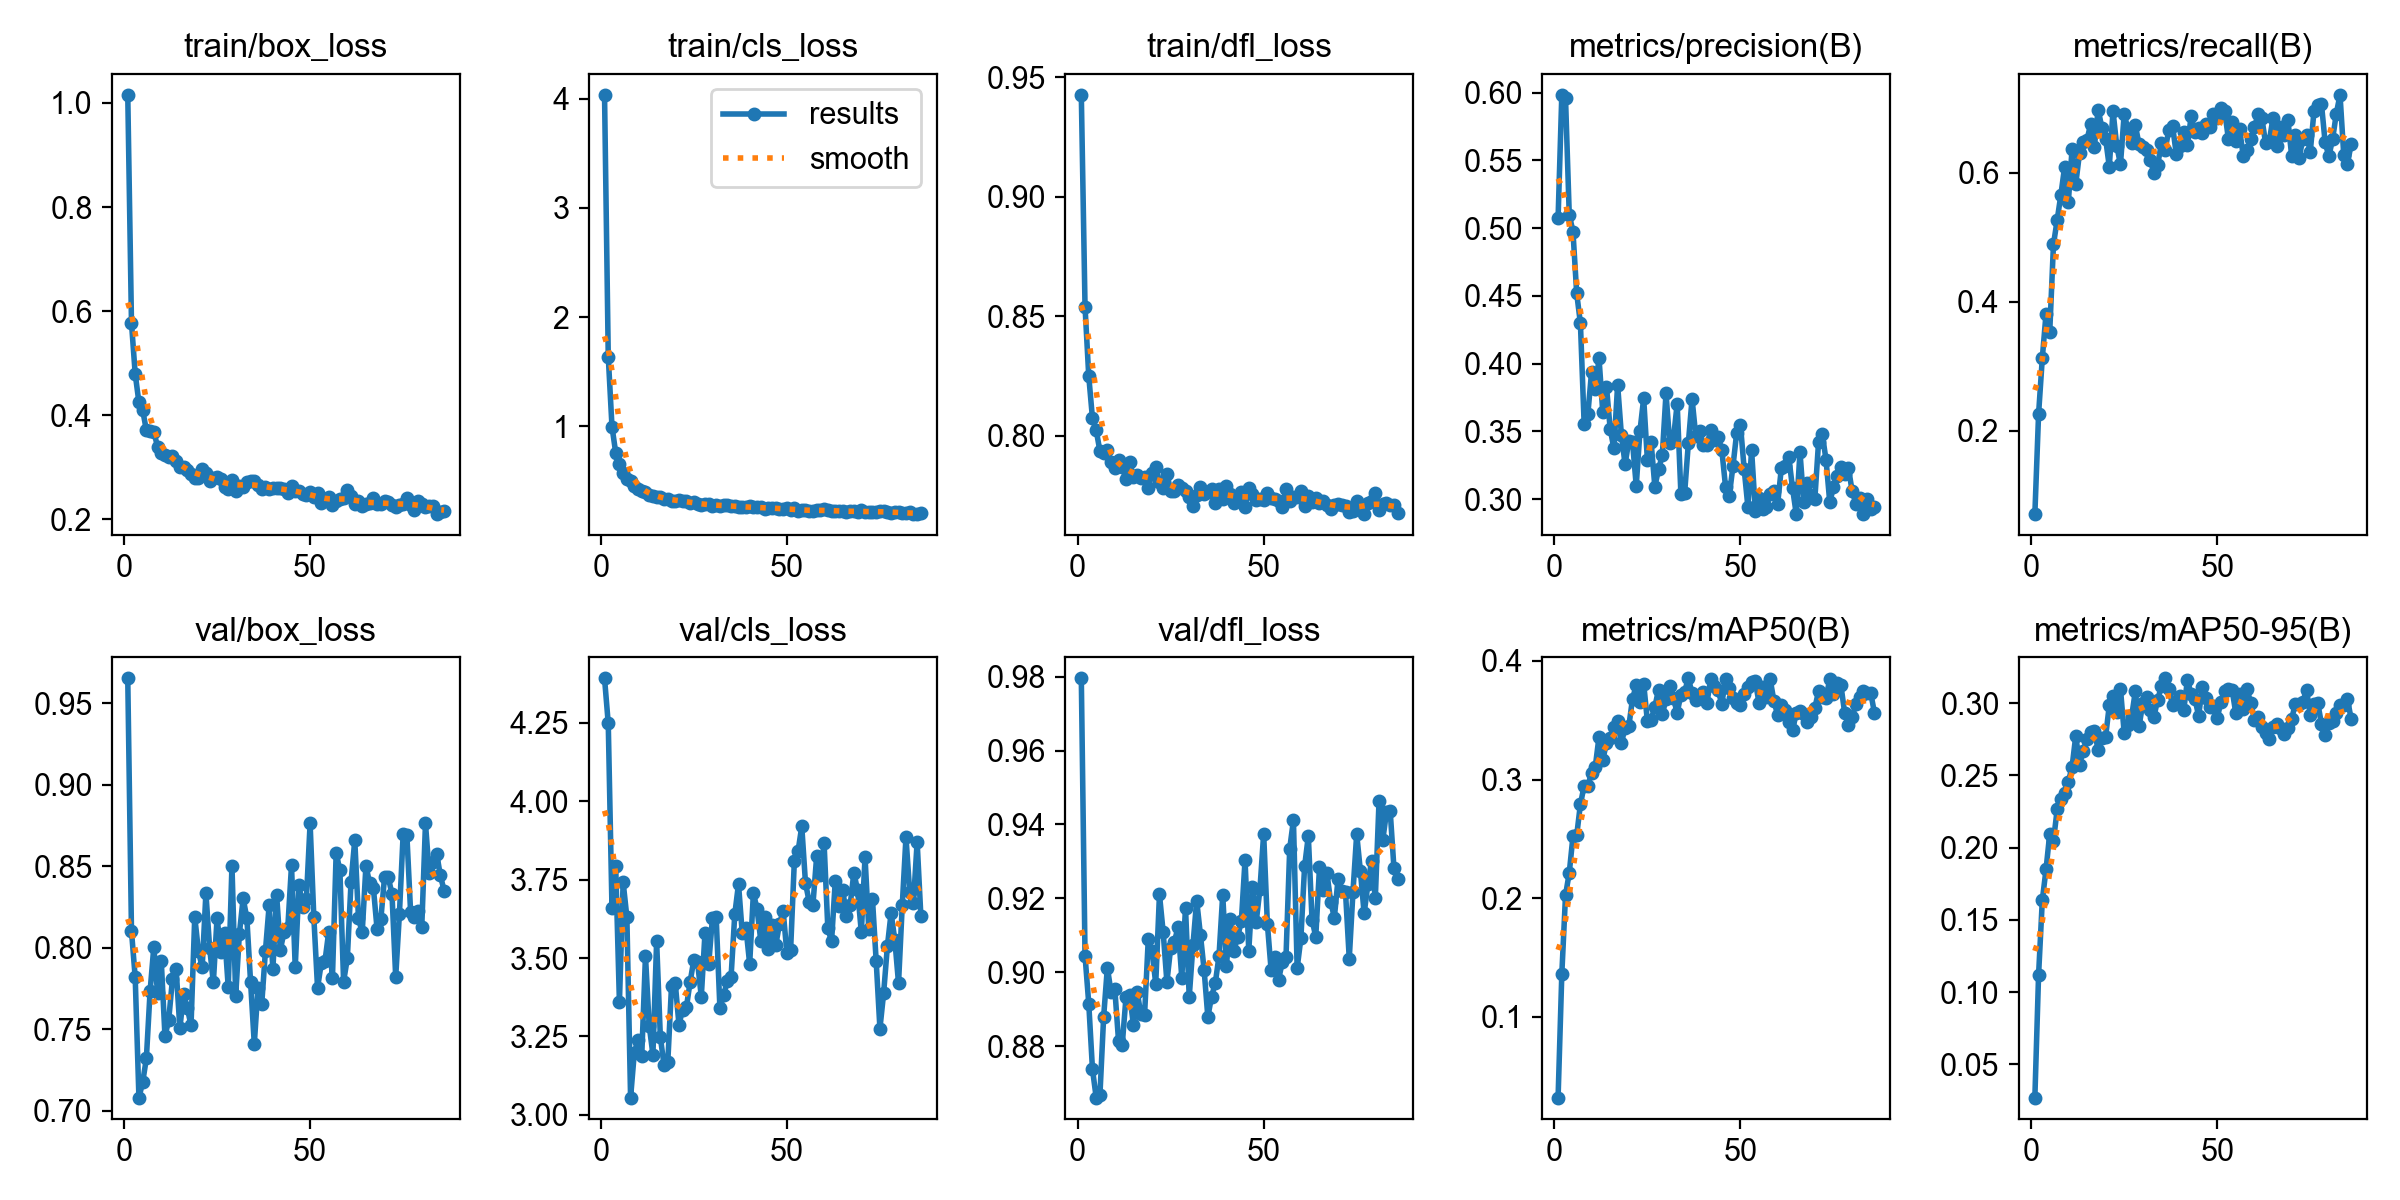

Data behind this chart, as committed beside it:
epoch, time, train/box_loss, train/cls_loss, train/dfl_loss, metrics/precision(B), metrics/recall(B), metrics/mAP50(B), metrics/mAP50-95(B), val/box_loss, val/cls_loss, val/dfl_loss, lr/pg0, lr/pg1, lr/pg2
1, 11.46, 1.016, 4.037, 0.9427, 0.5074, 0.07081, 0.03185, 0.0271, 0.9651, 4.392, 0.9795, 5.504e-05, 5.504e-05, 5.504e-05
2, 25.81, 0.5772, 1.638, 0.854, 0.5984, 0.226, 0.1359, 0.112, 0.8102, 4.248, 0.9045, 0.0001118, 0.0001118, 0.0001118
3, 37.68, 0.4793, 0.9966, 0.825, 0.5958, 0.3127, 0.2025, 0.1636, 0.7818, 3.66, 0.8916, 0.000168, 0.000168, 0.000168
4, 55.1, 0.4246, 0.7565, 0.8073, 0.51, 0.3813, 0.2213, 0.1849, 0.7081, 3.793, 0.8738, 0.0001694, 0.0001694, 0.0001694
5, 76.26, 0.41, 0.6557, 0.8023, 0.4974, 0.354, 0.2521, 0.2097, 0.7174, 3.36, 0.8662, 0.0001686, 0.0001686, 0.0001686
6, 94.65, 0.3711, 0.5666, 0.7936, 0.452, 0.4892, 0.2528, 0.2048, 0.7322, 3.742, 0.8668, 0.0001677, 0.0001677, 0.0001677
7, 110.2, 0.3698, 0.5144, 0.7929, 0.4297, 0.5271, 0.2792, 0.2264, 0.7733, 3.631, 0.888, 0.0001669, 0.0001669, 0.0001669
8, 124.7, 0.3684, 0.4949, 0.794, 0.3558, 0.5664, 0.2946, 0.234, 0.8004, 3.055, 0.9013, 0.000166, 0.000166, 0.000166
9, 150.2, 0.3395, 0.4509, 0.7889, 0.3628, 0.6095, 0.2948, 0.238, 0.7724, 3.198, 0.8946, 0.0001652, 0.0001652, 0.0001652
10, 162.2, 0.3279, 0.4278, 0.7864, 0.3939, 0.5552, 0.3057, 0.2457, 0.7921, 3.24, 0.8955, 0.0001643, 0.0001643, 0.0001643
11, 178.6, 0.323, 0.408, 0.7899, 0.381, 0.6371, 0.3109, 0.2559, 0.7457, 3.188, 0.8816, 0.0001635, 0.0001635, 0.0001635
12, 200.2, 0.3194, 0.3931, 0.787, 0.4038, 0.5833, 0.336, 0.2775, 0.7556, 3.507, 0.8805, 0.0001626, 0.0001626, 0.0001626
13, 219.4, 0.3212, 0.3703, 0.782, 0.3645, 0.631, 0.3162, 0.2571, 0.7806, 3.285, 0.8932, 0.0001618, 0.0001618, 0.0001618
14, 241.4, 0.3118, 0.3623, 0.7892, 0.3831, 0.6478, 0.3309, 0.267, 0.7868, 3.192, 0.8939, 0.0001609, 0.0001609, 0.0001609
15, 257.2, 0.3009, 0.349, 0.7828, 0.3518, 0.6513, 0.3349, 0.2754, 0.7506, 3.553, 0.8858, 0.0001601, 0.0001601, 0.0001601
16, 268.7, 0.3002, 0.3489, 0.7835, 0.3374, 0.6759, 0.3443, 0.2797, 0.7716, 3.248, 0.8949, 0.0001592, 0.0001592, 0.0001592
17, 279.5, 0.2943, 0.3348, 0.7823, 0.3843, 0.641, 0.349, 0.2808, 0.763, 3.158, 0.8887, 0.0001584, 0.0001584, 0.0001584
18, 297.1, 0.2865, 0.3301, 0.7828, 0.3477, 0.6984, 0.3306, 0.2676, 0.7524, 3.169, 0.8885, 0.0001575, 0.0001575, 0.0001575
19, 307.7, 0.2786, 0.315, 0.7781, 0.3257, 0.6704, 0.3436, 0.2755, 0.819, 3.411, 0.9092, 0.0001567, 0.0001567, 0.0001567
20, 318.9, 0.2793, 0.3146, 0.7844, 0.3429, 0.6533, 0.3448, 0.2764, 0.7977, 3.42, 0.9057, 0.0001558, 0.0001558, 0.0001558
21, 329.8, 0.2967, 0.3239, 0.7869, 0.342, 0.6098, 0.368, 0.2984, 0.7881, 3.288, 0.897, 0.000155, 0.000155, 0.000155
22, 347.3, 0.2885, 0.3107, 0.7805, 0.3098, 0.6959, 0.3795, 0.305, 0.8334, 3.336, 0.9211, 0.0001541, 0.0001541, 0.0001541
23, 364.5, 0.2729, 0.3121, 0.7782, 0.3503, 0.6424, 0.3651, 0.2939, 0.8, 3.343, 0.9109, 0.0001533, 0.0001533, 0.0001533
24, 374.7, 0.2787, 0.3, 0.7842, 0.3744, 0.6134, 0.3809, 0.3099, 0.7787, 3.424, 0.8974, 0.0001524, 0.0001524, 0.0001524
25, 387.5, 0.2817, 0.3057, 0.777, 0.3288, 0.6911, 0.349, 0.2795, 0.8185, 3.495, 0.9066, 0.0001516, 0.0001516, 0.0001516
26, 410.2, 0.2766, 0.2898, 0.7771, 0.3419, 0.6683, 0.3506, 0.2846, 0.7972, 3.486, 0.9082, 0.0001507, 0.0001507, 0.0001507
27, 425.6, 0.2616, 0.2785, 0.7796, 0.3093, 0.6463, 0.3612, 0.2907, 0.8091, 3.377, 0.9123, 0.0001499, 0.0001499, 0.0001499
28, 448.8, 0.2575, 0.2819, 0.778, 0.322, 0.674, 0.3758, 0.3081, 0.7758, 3.581, 0.8986, 0.000149, 0.000149, 0.000149
29, 466.2, 0.2746, 0.283, 0.7769, 0.3324, 0.6442, 0.355, 0.2838, 0.8503, 3.482, 0.9175, 0.0001482, 0.0001482, 0.0001482
30, 476.9, 0.2548, 0.2661, 0.7742, 0.378, 0.6405, 0.3675, 0.3, 0.7706, 3.628, 0.8934, 0.0001473, 0.0001473, 0.0001473
31, 488.2, 0.2643, 0.2759, 0.7706, 0.3414, 0.6356, 0.3788, 0.3044, 0.8087, 3.63, 0.9074, 0.0001465, 0.0001465, 0.0001465
32, 504.6, 0.2611, 0.2711, 0.7754, 0.3446, 0.6204, 0.3684, 0.2949, 0.8303, 3.341, 0.9194, 0.0001456, 0.0001456, 0.0001456
33, 515, 0.2721, 0.2754, 0.7786, 0.3704, 0.5999, 0.3563, 0.2906, 0.8182, 3.381, 0.9103, 0.0001448, 0.0001448, 0.0001448
34, 536.8, 0.2737, 0.2768, 0.7758, 0.304, 0.6123, 0.3715, 0.3023, 0.7791, 3.428, 0.9007, 0.0001439, 0.0001439, 0.0001439
35, 552.8, 0.2728, 0.2717, 0.7763, 0.3042, 0.646, 0.374, 0.3116, 0.7411, 3.44, 0.888, 0.0001431, 0.0001431, 0.0001431
36, 581.4, 0.2652, 0.265, 0.7777, 0.3412, 0.6354, 0.3853, 0.3171, 0.7756, 3.64, 0.8935, 0.0001422, 0.0001422, 0.0001422
37, 609.5, 0.2588, 0.2548, 0.7718, 0.374, 0.6668, 0.3729, 0.31, 0.7654, 3.736, 0.8971, 0.0001413, 0.0001413, 0.0001413
38, 620.9, 0.2619, 0.2585, 0.7779, 0.3467, 0.6734, 0.3671, 0.2987, 0.7982, 3.58, 0.9044, 0.0001405, 0.0001405, 0.0001405
39, 637.2, 0.2587, 0.2543, 0.7735, 0.3505, 0.629, 0.3709, 0.3015, 0.8261, 3.596, 0.921, 0.0001396, 0.0001396, 0.0001396
40, 657, 0.2607, 0.264, 0.779, 0.3396, 0.6426, 0.3739, 0.3046, 0.7869, 3.481, 0.9018, 0.0001388, 0.0001388, 0.0001388
41, 671.1, 0.2608, 0.2585, 0.7757, 0.3399, 0.663, 0.3645, 0.295, 0.8324, 3.707, 0.9146, 0.0001379, 0.0001379, 0.0001379
42, 685.3, 0.2599, 0.2547, 0.7719, 0.351, 0.6427, 0.3846, 0.316, 0.7987, 3.655, 0.9057, 0.0001371, 0.0001371, 0.0001371
43, 701.6, 0.2573, 0.2549, 0.7735, 0.3434, 0.6882, 0.379, 0.3059, 0.8098, 3.554, 0.9097, 0.0001362, 0.0001362, 0.0001362
44, 711.3, 0.2496, 0.2449, 0.7765, 0.3462, 0.6634, 0.3753, 0.3031, 0.8121, 3.63, 0.9138, 0.0001354, 0.0001354, 0.0001354
45, 722.3, 0.2638, 0.2485, 0.7702, 0.3361, 0.6697, 0.3637, 0.2911, 0.8504, 3.529, 0.9304, 0.0001345, 0.0001345, 0.0001345
46, 735.7, 0.2549, 0.2524, 0.7782, 0.3091, 0.6626, 0.3847, 0.3108, 0.788, 3.606, 0.9058, 0.0001337, 0.0001337, 0.0001337
47, 746.3, 0.254, 0.247, 0.7755, 0.3025, 0.6757, 0.3771, 0.3035, 0.8385, 3.541, 0.9231, 0.0001328, 0.0001328, 0.0001328
48, 760.8, 0.2485, 0.2422, 0.7733, 0.3245, 0.6713, 0.3691, 0.2974, 0.8251, 3.608, 0.9137, 0.000132, 0.000132, 0.000132
49, 774.7, 0.2464, 0.243, 0.7735, 0.3491, 0.692, 0.3648, 0.2978, 0.8301, 3.65, 0.9225, 0.0001311, 0.0001311, 0.0001311
50, 785.2, 0.2527, 0.2464, 0.773, 0.3549, 0.6852, 0.3624, 0.2896, 0.8762, 3.516, 0.9375, 0.0001303, 0.0001303, 0.0001303
51, 796.1, 0.2437, 0.2348, 0.776, 0.3223, 0.7, 0.3721, 0.3007, 0.8186, 3.526, 0.9131, 0.0001294, 0.0001294, 0.0001294
52, 806.3, 0.25, 0.2487, 0.7741, 0.2944, 0.6967, 0.3782, 0.3083, 0.7754, 3.808, 0.9007, 0.0001286, 0.0001286, 0.0001286
53, 816.9, 0.2307, 0.2247, 0.7737, 0.3361, 0.6528, 0.3825, 0.3099, 0.7905, 3.841, 0.9042, 0.0001277, 0.0001277, 0.0001277
54, 831.6, 0.2395, 0.2294, 0.7726, 0.2915, 0.6798, 0.3827, 0.3091, 0.792, 3.92, 0.898, 0.0001269, 0.0001269, 0.0001269
55, 842.3, 0.2431, 0.2298, 0.7703, 0.301, 0.6503, 0.3644, 0.2929, 0.8097, 3.739, 0.9028, 0.000126, 0.000126, 0.000126
56, 863.2, 0.2277, 0.221, 0.7778, 0.2924, 0.6676, 0.3782, 0.306, 0.7814, 3.679, 0.9041, 0.0001252, 0.0001252, 0.0001252
57, 878.8, 0.2346, 0.2231, 0.7729, 0.2943, 0.6261, 0.3693, 0.2961, 0.8582, 3.671, 0.9335, 0.0001243, 0.0001243, 0.0001243
58, 907.4, 0.2385, 0.2303, 0.7743, 0.304, 0.6363, 0.3844, 0.3094, 0.8474, 3.824, 0.9412, 0.0001235, 0.0001235, 0.0001235
59, 918.3, 0.2405, 0.2287, 0.7742, 0.3059, 0.6529, 0.3661, 0.3003, 0.7792, 3.764, 0.9012, 0.0001226, 0.0001226, 0.0001226
60, 931.9, 0.2555, 0.2381, 0.7768, 0.2965, 0.671, 0.3544, 0.2885, 0.7935, 3.865, 0.9092, 0.0001218, 0.0001218, 0.0001218
... 26 more rows
